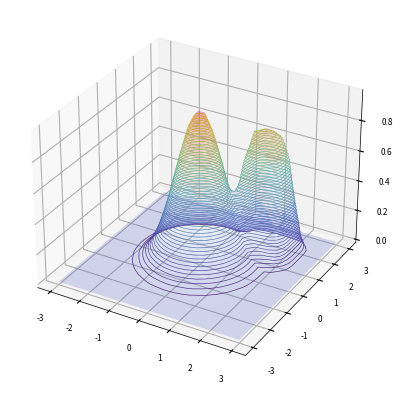

Source code (Python):
import numpy as np
from mpl_toolkits.mplot3d import axes3d
import matplotlib.pyplot as plt

plt.rcParams['lines.linewidth']= 0.5
plt.rcParams['axes.linewidth'] = 0.5
plt.rcParams['axes.linewidth'] = 0.5
 
SMALL_SIZE  = 6
MEDIUM_SIZE = 8
BIGGER_SIZE = 10

plt.rc('font', size=SMALL_SIZE)          # controls default text sizes
plt.rc('axes', titlesize=SMALL_SIZE)     # fontsize of the axes title
plt.rc('axes', labelsize=MEDIUM_SIZE)    # fontsize of the x and y labels
plt.rc('xtick', labelsize=SMALL_SIZE)    # fontsize of the tick labels
plt.rc('ytick', labelsize=SMALL_SIZE)    # fontsize of the tick labels
plt.rc('legend', fontsize=SMALL_SIZE)    # legend fontsize
plt.rc('figure', titlesize=BIGGER_SIZE)  # fontsize of the figure title

fig = plt.figure()
ax = fig.add_subplot(111, projection="3d")   
X, Y = np.mgrid[-3:3:30j, -3:3:30j]
Z= np.exp(-(abs(X)**2 + abs(Y)**2)) + 0.8*np.exp(-4*((abs(X-1.5))**4.2 + (abs(Y-1.4))**4.2))

ax.plot_surface(X, Y, Z, cmap="coolwarm", rstride=1, cstride=1, alpha=0.2)
# ax.contourf(X, Y, Z, levels=60, colors="k", linestyles="solid", alpha=0.9, antialiased=True) 
ax.contour(X, Y, Z, levels=60, linestyles="solid", alpha=0.9, antialiased=True) 

plt.savefig('contour3D.png', dpi=300)
plt.show()
